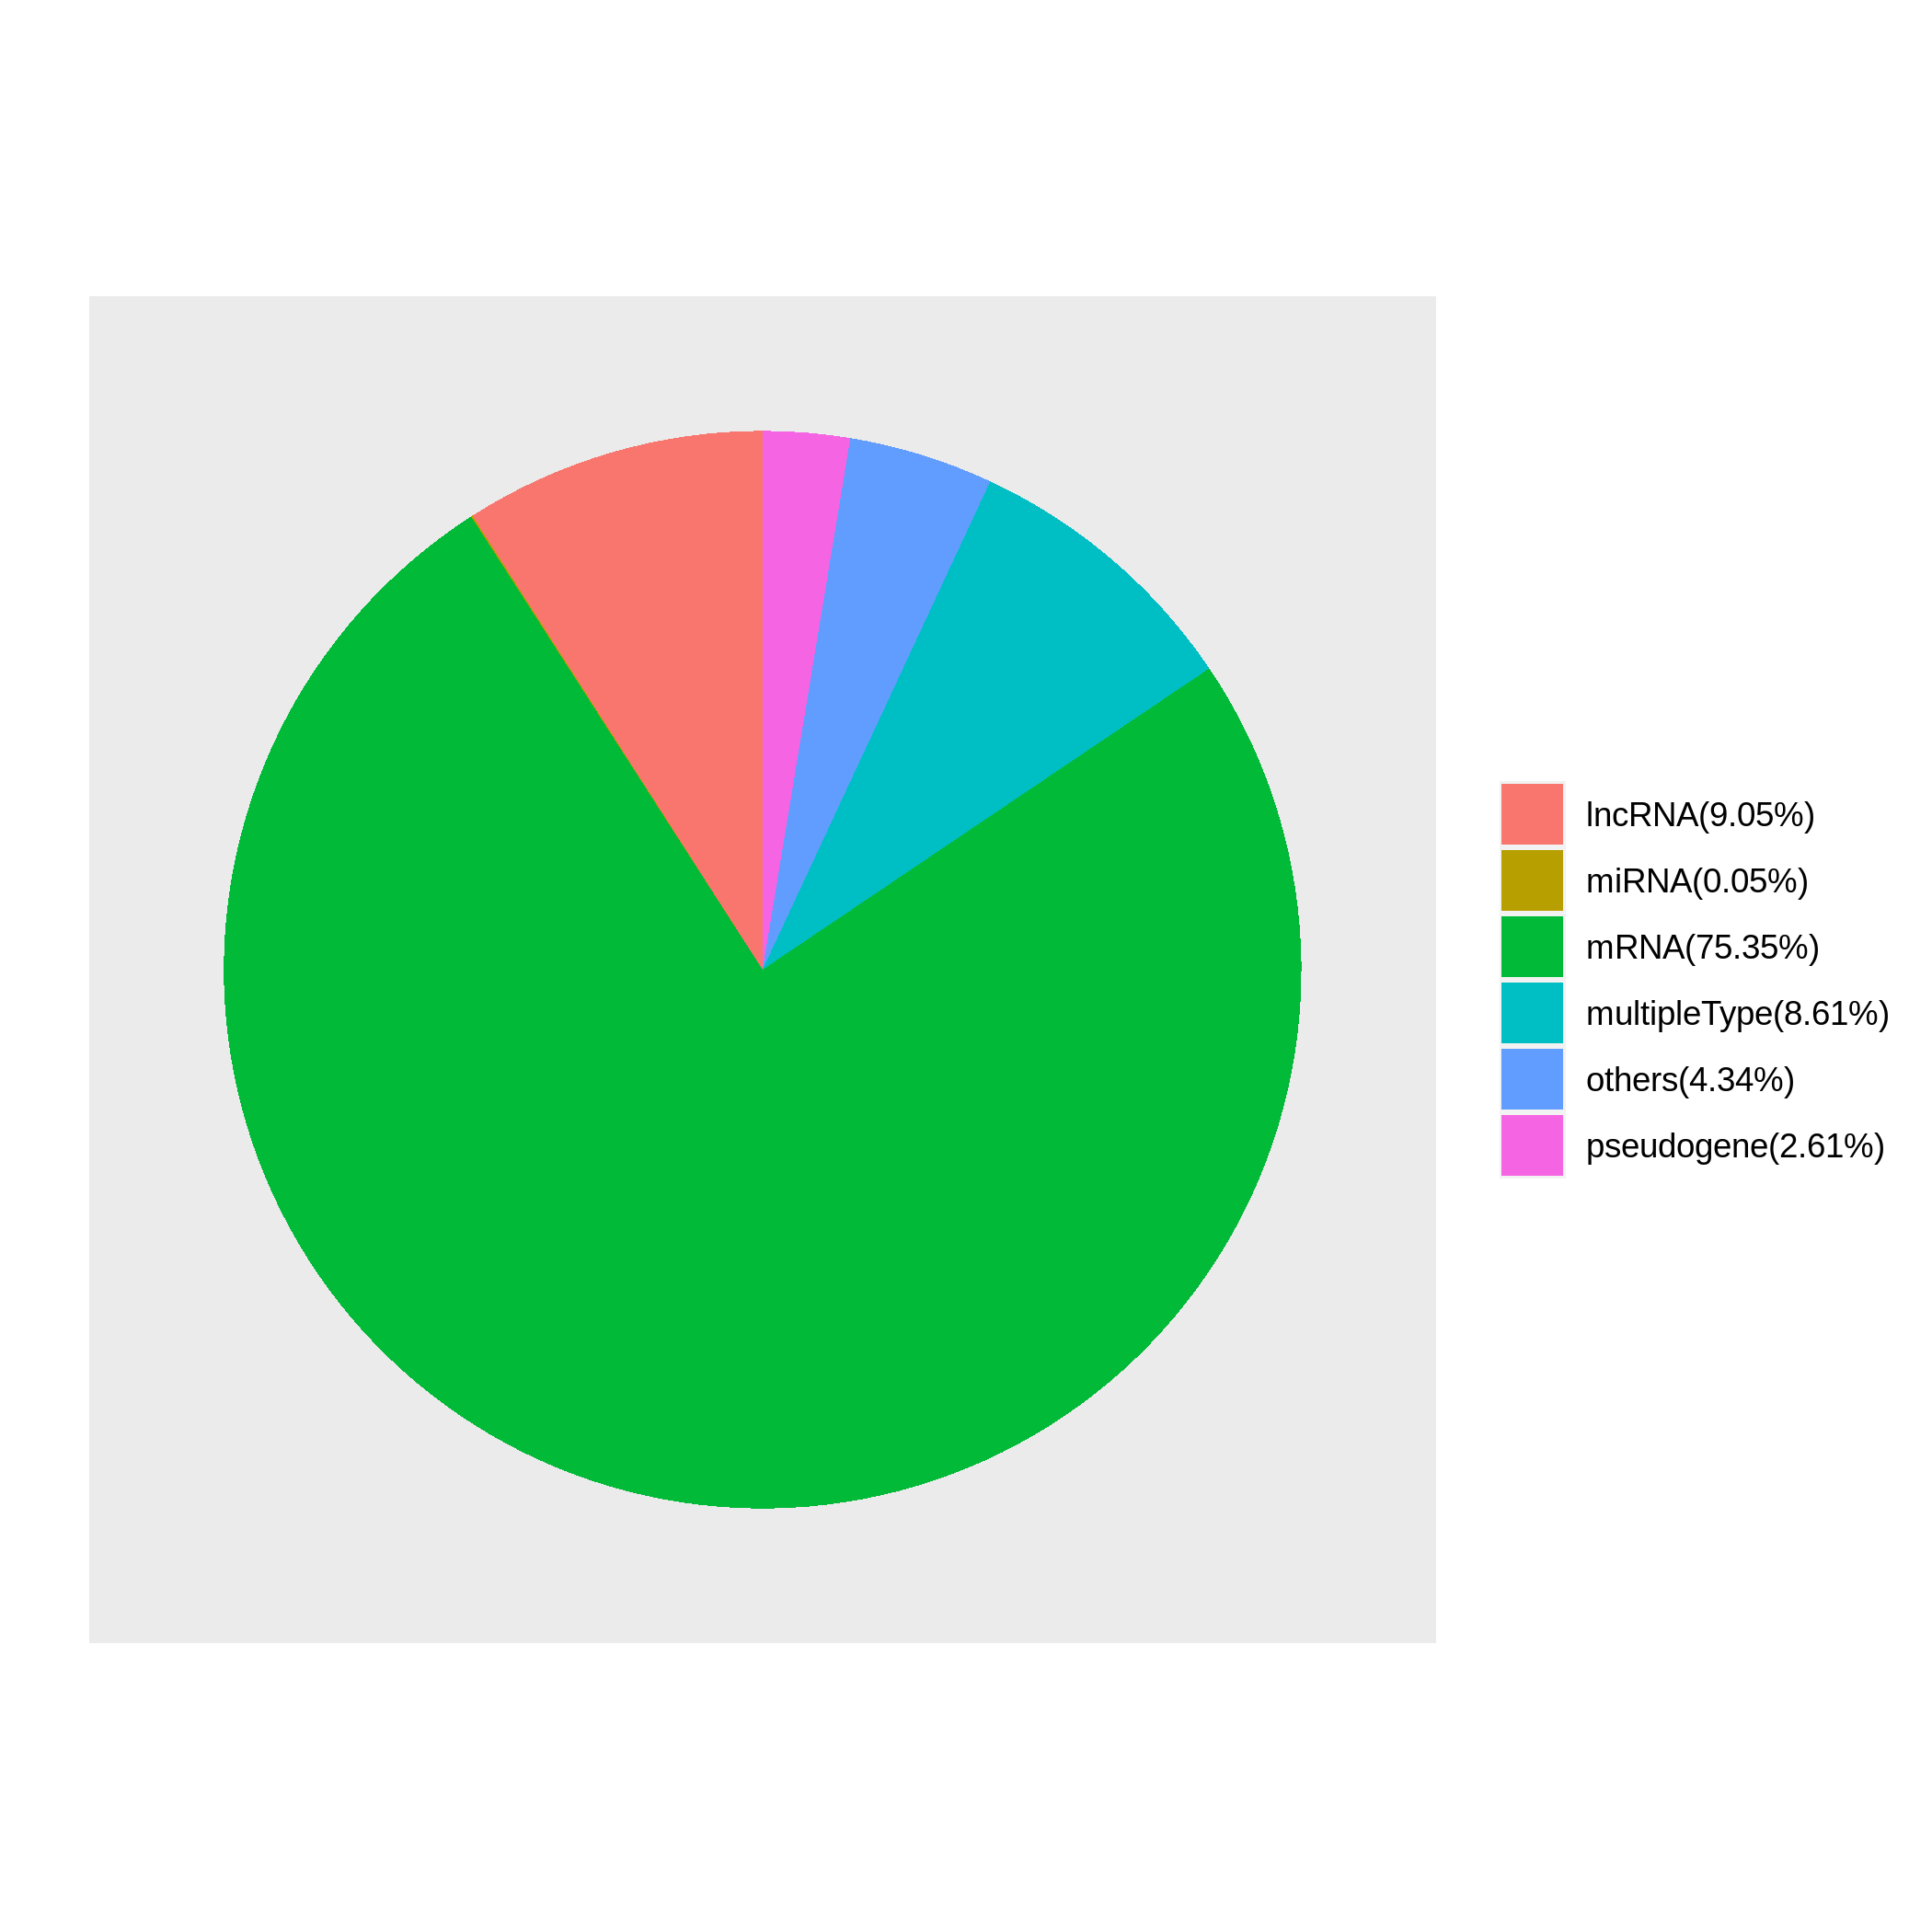

Reproduce this figure in R.
library("ggplot2")
library("dplyr")

args <- commandArgs(trailingOnly = TRUE)
data <- read.table(args[1], header = F, sep = "\t") 
p <- data %>% summarise(percentage = V2 / sum(V2), label = paste0(V1,"(", round(percentage * 100, 2), "%)"), .groups = "keep")  %>% ggplot(aes(x = "", y = percentage, fill = label)) +
     geom_bar(stat="identity",width=0.5) +
     coord_polar(theta = "y") +
     labs(x = "", y = "", title = "") +
     theme(axis.text.x = element_blank(), axis.ticks = element_blank(), panel.grid = element_blank(), legend.title = element_blank())

ggsave("pieplot.png", p)
ggsave("pieplot.pdf", p)
